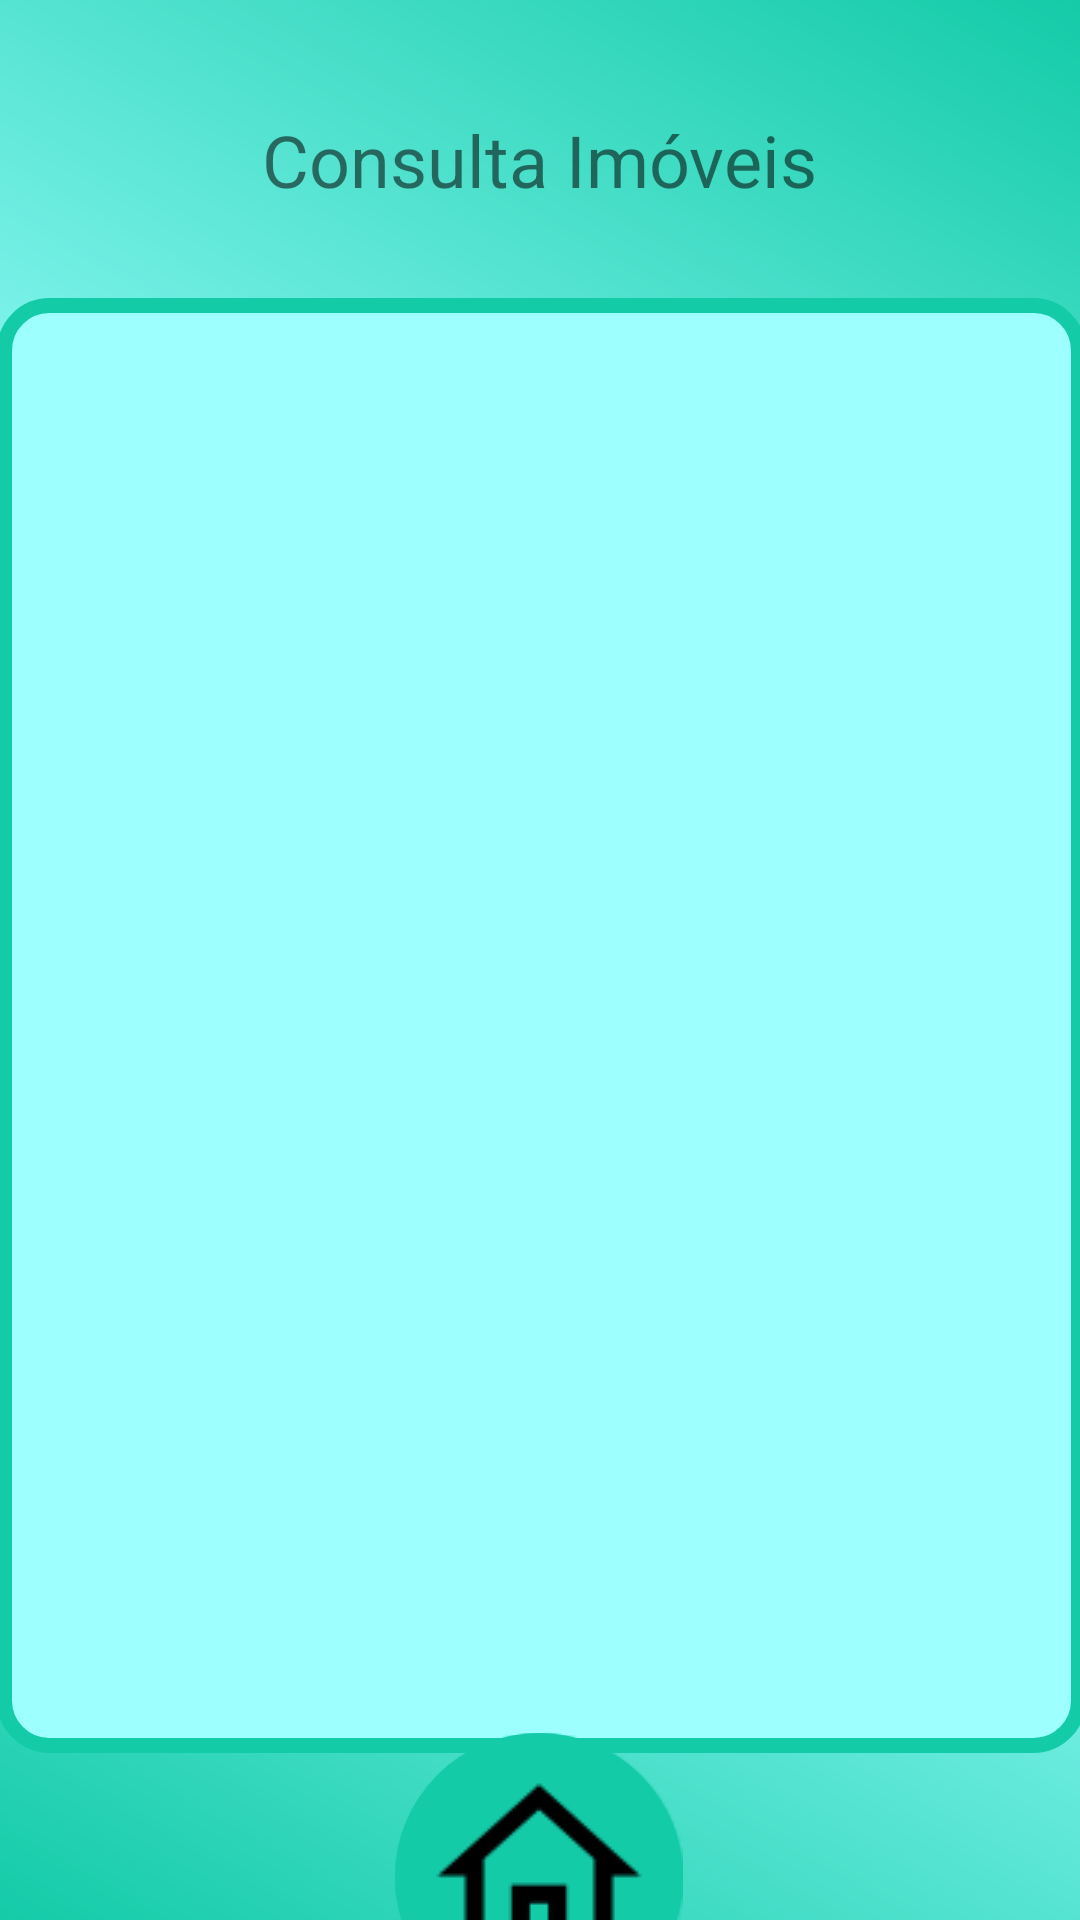

The Android layout XML behind this screen, and the referenced resources:
<!-- AndroidManifest.xml: application theme Theme.ProjFinalApp -->
<!-- res/layout/activity_con_imoveis.xml -->
<?xml version="1.0" encoding="utf-8"?>
<androidx.constraintlayout.widget.ConstraintLayout xmlns:android="http://schemas.android.com/apk/res/android"
    xmlns:app="http://schemas.android.com/apk/res-auto"
    xmlns:tools="http://schemas.android.com/tools"
    android:layout_width="match_parent"
    android:layout_height="match_parent"
    android:background="@drawable/bg_app"
    tools:context=".ConImoveisActivity">

    <TextView
        android:id="@+id/textView2"
        android:layout_width="wrap_content"
        android:layout_height="wrap_content"
        android:layout_marginStart="107dp"
        android:layout_marginTop="37dp"
        android:layout_marginEnd="108dp"
        android:layout_marginBottom="30dp"
        android:text="Consulta Imóveis"
        android:textAlignment="center"
        android:textSize="24sp"

        app:layout_constraintEnd_toEndOf="parent"
        app:layout_constraintStart_toStartOf="parent"
        app:layout_constraintTop_toTopOf="parent" />

    <ListView
        android:id="@+id/conImoveis"
        style="@style/containers_campos"
        android:layout_width="363dp"
        android:layout_height="485dp"
        android:layout_marginStart="40dp"
        android:layout_marginTop="30dp"
        android:layout_marginEnd="40dp"
        android:background="@drawable/bg_containers"
        app:layout_constraintEnd_toEndOf="parent"
        app:layout_constraintStart_toStartOf="parent"
        app:layout_constraintTop_toBottomOf="@+id/textView2" />

    <ImageButton
        android:id="@+id/imageHomeButton"
        style="@style/img"
        android:layout_width="wrap_content"
        android:layout_height="wrap_content"
        android:layout_marginStart="145dp"
        android:layout_marginTop="39dp"
        android:layout_marginEnd="146dp"
        android:layout_marginBottom="12dp"
        android:background="@drawable/bg_icon"
        app:layout_constraintBottom_toBottomOf="parent"
        app:layout_constraintEnd_toEndOf="parent"
        app:layout_constraintStart_toStartOf="parent"
        app:layout_constraintTop_toBottomOf="@+id/conImoveis"
        app:srcCompat="@drawable/home" />

</androidx.constraintlayout.widget.ConstraintLayout>
<!-- resources referenced by this layout -->
<resources>
  <!-- drawable bg_app (drawable) -->
  <?xml version="1.0" encoding="utf-8"?>
  <shape xmlns:android="http://schemas.android.com/apk/res/android">
          <gradient
              android:startColor="@color/verdeEscuro"
              android:centerColor="@color/verdeClaro"
              android:endColor="@color/verdeEscuro"
              android:angle="45"
              />
  </shape>
  <!-- drawable bg_containers (drawable) -->
  <?xml version="1.0" encoding="utf-8"?>
  <shape xmlns:android="http://schemas.android.com/apk/res/android">
      <solid android:color="@color/verdeClaro"/>
      <corners android:radius="15dp"/>
      <stroke android:color="@color/verdeEscuro" android:width="5dp"/>
  </shape>
  <!-- drawable bg_icon (drawable) -->
  <?xml version="1.0" encoding="utf-8"?>
  <shape xmlns:android="http://schemas.android.com/apk/res/android">
      <solid android:color="@color/whiteTransparente"/>
      <corners android:radius="300dp"/>
      <stroke android:color="@color/verdeEscuro" android:width="8dp"/>
  
  </shape>
  <!-- drawable home: png bitmap (drawable, 3271 bytes) -->
  <style name="containers_campos">
          <item name="android:layout_width">match_parent</item>
          <item name="android:layout_height">380dp</item>
          <item name="android:layout_marginLeft">40dp</item>
          <item name="android:layout_marginRight">40dp</item>
          <item name="android:layout_marginTop">50dp</item>
      </style>
  <style name="img">
          <item name="android:layout_width">150dp</item>
          <item name="android:layout_height">150dp</item>
          <item name="android:layout_marginTop">40dp</item>
          <item name="android:layout_marginBottom">20dp</item>
      </style>
  <style name="Theme.ProjFinalApp" parent="Theme.MaterialComponents.DayNight.DarkActionBar">
          
          <item name="colorPrimary">@color/verdeEscuro</item>
          <item name="colorPrimaryVariant">@color/verdeEscuro</item>
          <item name="colorOnPrimary">@color/white</item>
          
          <item name="colorSecondary">@color/teal_200</item>
          <item name="colorSecondaryVariant">@color/teal_700</item>
          <item name="colorOnSecondary">@color/black</item>
          
          <item name="android:statusBarColor" tools:targetApi="l">?attr/colorPrimaryVariant</item>
          
      </style>
  <color name="verdeEscuro">#14cba8</color>
  <color name="verdeClaro">#9effff</color>
  <color name="whiteTransparente">#99FFFFFF</color>
  <color name="white">#FFFFFF</color>
  <color name="teal_200">#FF03DAC5</color>
  <color name="teal_700">#FF018786</color>
  <color name="black">#000000</color>
</resources>
